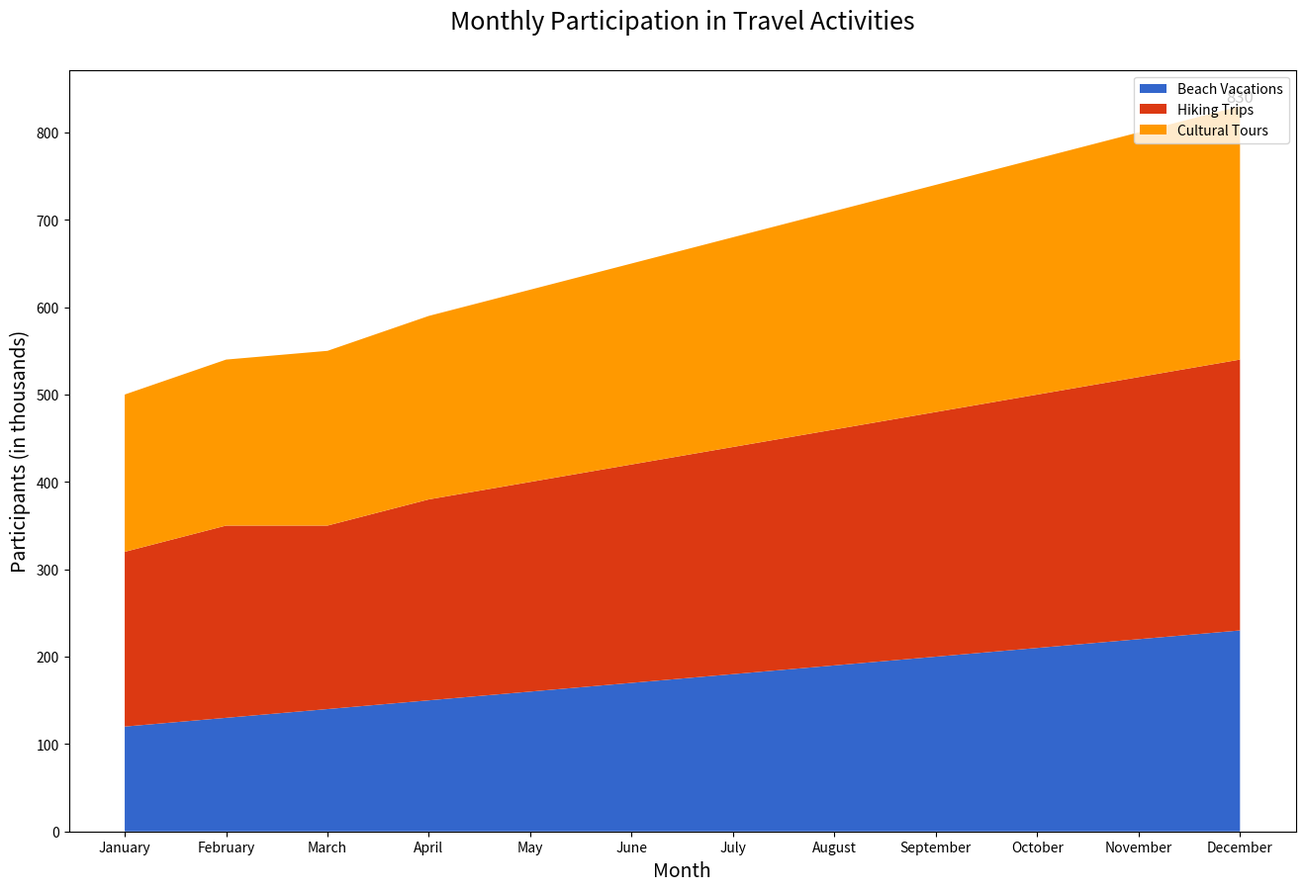

Write the Python code that produced this figure.

import matplotlib.pyplot as plt
import pandas as pd

data = {
    'Month': ['January', 'February', 'March', 'April', 'May', 'June', 
              'July', 'August', 'September', 'October', 'November', 'December'],
    'Beach Vacations': [120, 130, 140, 150, 160, 170, 180, 190, 200, 210, 220, 230],
    'Hiking Trips': [200, 220, 210, 230, 240, 250, 260, 270, 280, 290, 300, 310],
    'Cultural Tours': [180, 190, 200, 210, 220, 230, 240, 250, 260, 270, 280, 290]
}

df = pd.DataFrame(data)

plt.figure(figsize=(16, 10))

plt.stackplot(df['Month'],
              df['Beach Vacations'], df['Hiking Trips'], df['Cultural Tours'],
              labels=['Beach Vacations', 'Hiking Trips', 'Cultural Tours'],
              colors=['#3366CC', '#DC3912', '#FF9900'])

plt.title('Monthly Participation in Travel Activities', pad=30, fontsize=18)
plt.xlabel('Month', fontsize=14)
plt.ylabel('Participants (in thousands)', fontsize=14)
plt.legend(loc='upper right')

for i, (mon, a, b, c) in enumerate(zip(df['Month'], df['Beach Vacations'], df['Hiking Trips'], df['Cultural Tours'])):
    if mon == 'December':
        plt.text(i, a+b+c, f'{a+b+c}', ha='center', va='bottom', fontsize=12)

plt.show()
